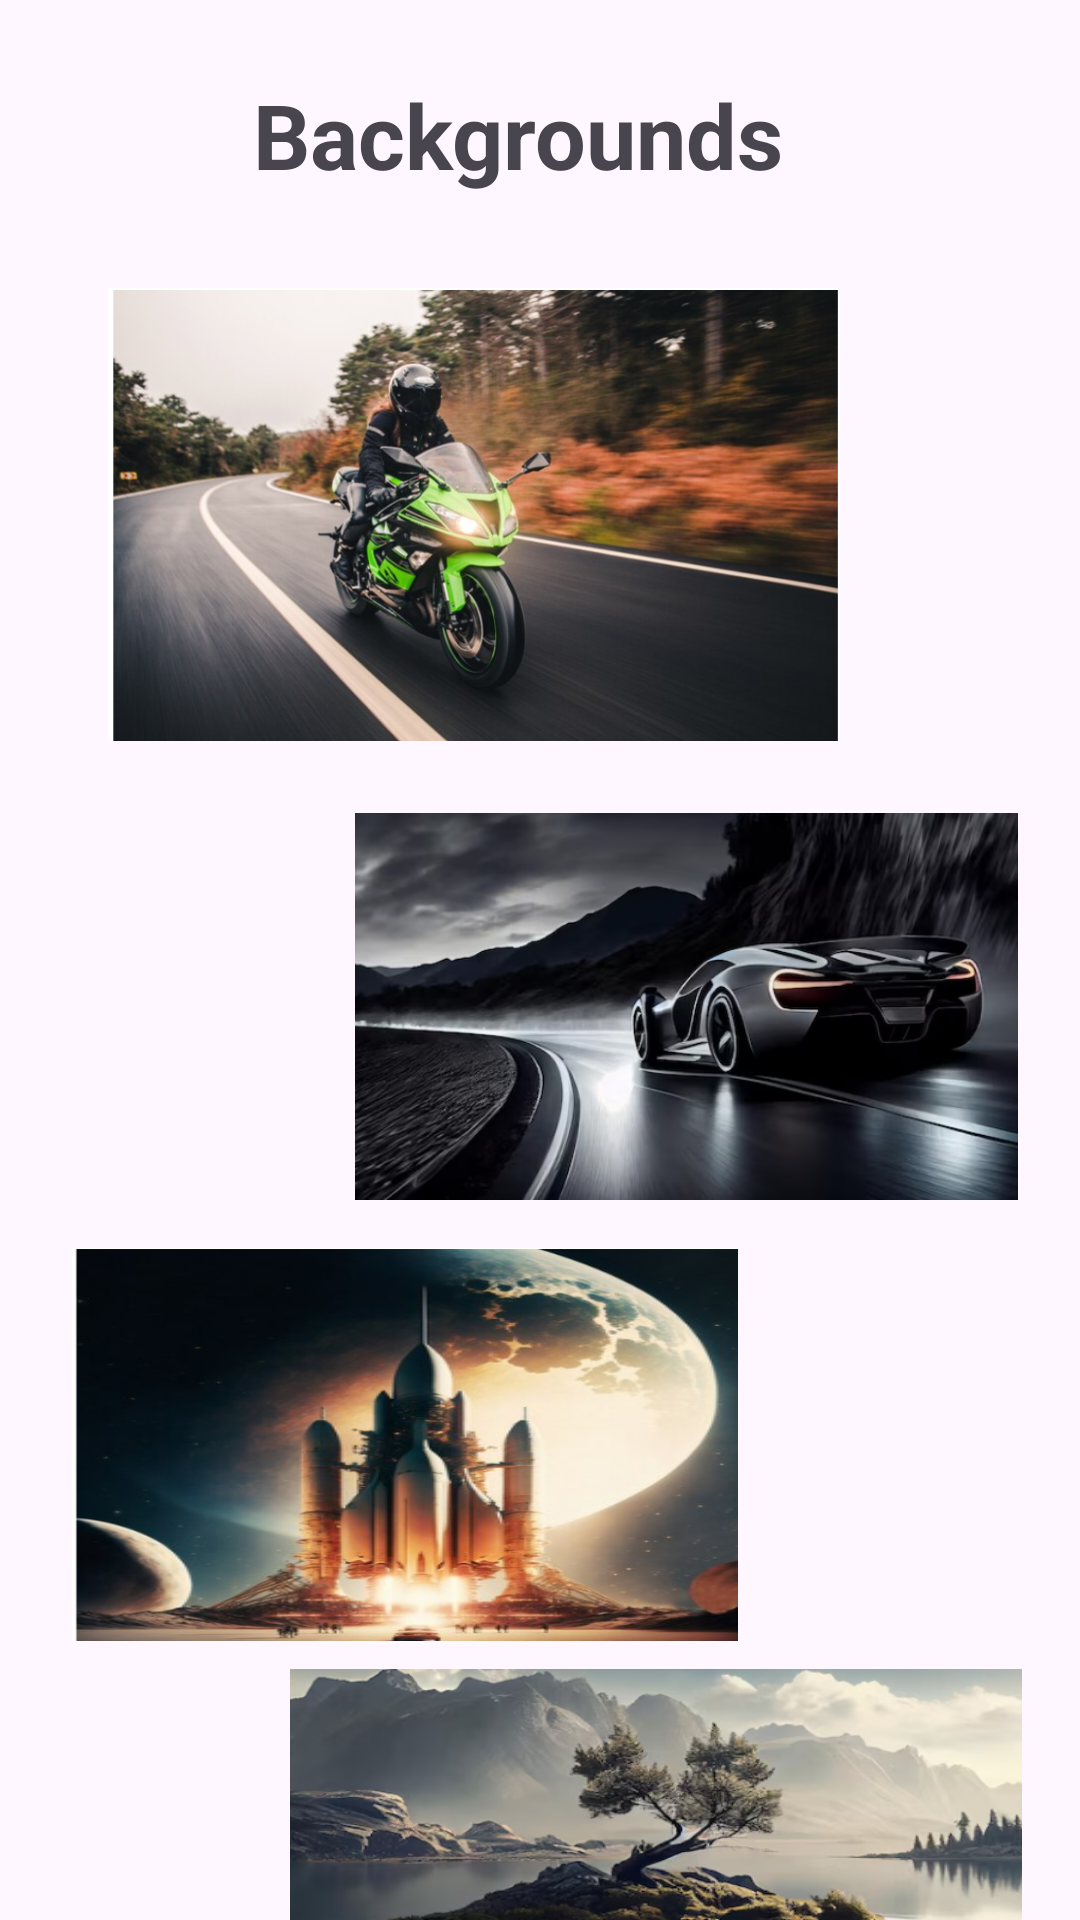

Here is an Android app screen rendered from its layout file. Give the layout XML and the strings, colors and styles it references.
<!-- AndroidManifest.xml: application theme Theme.KOTLIN1 -->
<!-- res/layout/activity_category.xml -->
<?xml version="1.0" encoding="utf-8"?>
<androidx.constraintlayout.widget.ConstraintLayout xmlns:android="http://schemas.android.com/apk/res/android"
    xmlns:app="http://schemas.android.com/apk/res-auto"
    xmlns:tools="http://schemas.android.com/tools"
    android:layout_width="match_parent"
    android:layout_height="match_parent"
    tools:context=".CategoryActivity">

    <ImageButton
        android:id="@+id/imageView"
        android:layout_width="244dp"
        android:layout_height="151dp"
        android:layout_marginTop="96dp"
        android:background="@drawable/rounded"
        android:scaleType="fitXY"
        app:layout_constraintEnd_toEndOf="parent"
        app:layout_constraintHorizontal_bias="0.311"
        app:layout_constraintStart_toStartOf="parent"
        app:layout_constraintTop_toTopOf="parent"
        app:srcCompat="@drawable/bike2" />

    <ImageButton
        android:id="@+id/imageView2"
        android:layout_width="221dp"
        android:layout_height="129dp"
        android:layout_marginTop="24dp"
        android:background="@drawable/rounded"
        android:scaleType="fitXY"
        app:layout_constraintEnd_toEndOf="parent"
        app:layout_constraintHorizontal_bias="0.852"
        app:layout_constraintStart_toStartOf="parent"
        app:layout_constraintTop_toBottomOf="@+id/imageView"
        app:srcCompat="@drawable/cars3" />

    <ImageButton
        android:id="@+id/imageView3"
        android:layout_width="222dp"
        android:layout_height="131dp"
        android:layout_marginTop="16dp"
        android:background="@drawable/rounded"
        android:scaleType="fitXY"
        app:layout_constraintEnd_toEndOf="parent"
        app:layout_constraintHorizontal_bias="0.173"
        app:layout_constraintStart_toStartOf="parent"
        app:layout_constraintTop_toBottomOf="@+id/imageView2"
        app:srcCompat="@drawable/space2" />

    <ImageButton
        android:id="@+id/imageView4"
        android:layout_width="244dp"
        android:layout_height="140dp"
        android:layout_marginTop="16dp"
        android:background="@drawable/rounded"
        android:scaleType="fitXY"
        app:layout_constraintBottom_toBottomOf="parent"
        app:layout_constraintEnd_toEndOf="parent"
        app:layout_constraintHorizontal_bias="0.832"
        app:layout_constraintStart_toStartOf="parent"
        app:layout_constraintTop_toBottomOf="@+id/imageView3"
        app:layout_constraintVertical_bias="0.107"
        app:srcCompat="@drawable/scene1" />

    <TextView
        android:id="@+id/textView5"
        android:layout_width="327dp"
        android:layout_height="55dp"
        android:gravity="center"
        android:text="Backgrounds  "
        android:textSize="30dp"
        android:textStyle="bold"
        app:layout_constraintBottom_toTopOf="@+id/imageView"
        app:layout_constraintEnd_toEndOf="parent"
        app:layout_constraintHorizontal_bias="0.496"
        app:layout_constraintStart_toStartOf="parent"
        app:layout_constraintTop_toTopOf="parent"
        app:layout_constraintVertical_bias="0.419" />
</androidx.constraintlayout.widget.ConstraintLayout>
<!-- resources referenced by this layout -->
<resources>
  <!-- drawable bike2: png bitmap (drawable, 448946 bytes) -->
  <!-- drawable cars3: png bitmap (drawable, 205816 bytes) -->
  <!-- drawable rounded (drawable) -->
  <layer-list xmlns:android="http://schemas.android.com/apk/res/android">
      
      <item>
          <shape android:shape="rectangle">
              <corners android:radius="8dp" />
              <stroke
                  android:width="2dp"
                  android:color="@color/black" />
          </shape>
      </item>
  
  </layer-list>
  <!-- drawable scene1: png bitmap (drawable, 239188 bytes) -->
  <!-- drawable space2: png bitmap (drawable, 182129 bytes) -->
  <style name="Theme.KOTLIN1" parent="Base.Theme.KOTLIN1" />
  <style name="Base.Theme.KOTLIN1" parent="Theme.Material3.DayNight.NoActionBar">
          
          
  
          <item name="android:windowTranslucentStatus">true</item>
          <item name="android:windowLightStatusBar">true</item>
          <item name="android:windowDrawsSystemBarBackgrounds">false</item>
      </style>
  <!-- not gathered from this repository: default colours our renderer supplied (Android Studio template values) -->
  <color name="black">#FF000000</color>
</resources>
